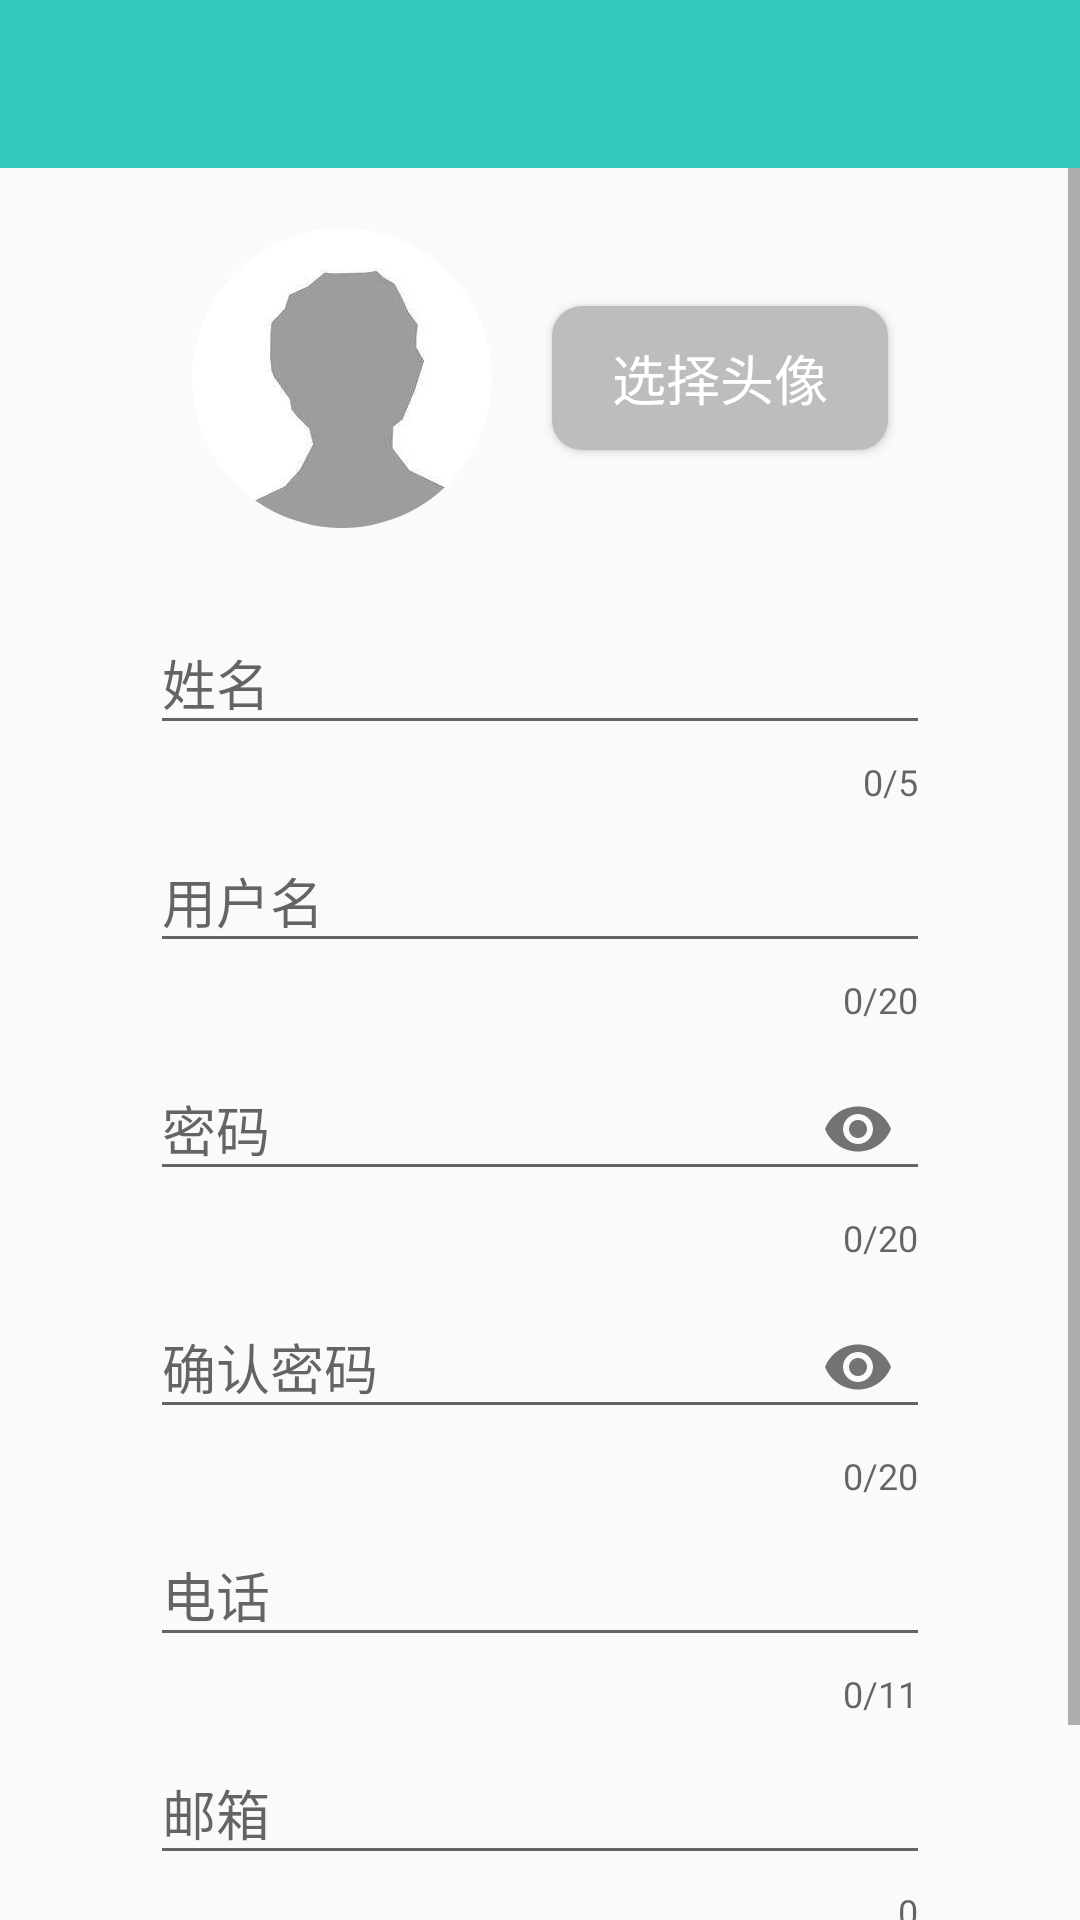

Here is an Android app screen rendered from its layout file. Give the layout XML and the strings, colors and styles it references.
<!-- AndroidManifest.xml: application theme AppTheme -->
<!-- res/layout/activity_register.xml -->
<?xml version="1.0" encoding="utf-8"?>
<LinearLayout xmlns:android="http://schemas.android.com/apk/res/android"
    xmlns:app="http://schemas.android.com/apk/res-auto"
    xmlns:tools="http://schemas.android.com/tools"
    android:layout_width="match_parent"
    android:layout_height="match_parent"
    android:orientation="vertical"
    android:fitsSystemWindows="true"
    tools:context=".ui.activity.RegisterActivity">

    <include layout="@layout/common_toolbar" />

    <ScrollView
        android:layout_width="match_parent"
        android:layout_height="match_parent"
        >

        <LinearLayout
            android:layout_width="match_parent"
            android:layout_height="wrap_content"
            android:orientation="vertical"
            >

            <TextView
                android:layout_width="match_parent"
                android:layout_height="20dp"
                android:text="@null"/>

            <LinearLayout
                android:layout_width="match_parent"
                android:layout_height="wrap_content"
                android:gravity="center"
                android:orientation="horizontal">

                <androidx.appcompat.widget.AppCompatImageView
                    android:id="@+id/userImg_imageView"
                    android:layout_width="100dp"
                    android:layout_height="wrap_content"
                    android:layout_marginStart="10dp"
                    android:layout_marginEnd="10dp"
                    android:adjustViewBounds="true"
                    app:srcCompat="@drawable/user_default_img" />

                <Button
                    android:id="@+id/chooseAvatar_button"
                    android:layout_width="wrap_content"
                    android:layout_height="wrap_content"
                    android:layout_marginStart="10dp"
                    android:layout_marginEnd="10dp"
                    android:background="@drawable/gray_button"
                    android:paddingStart="20dp"
                    android:paddingEnd="20dp"
                    android:text="@string/choose_img"
                    android:textColor="@android:color/white"
                    android:textSize="18sp" />

            </LinearLayout>

            <com.google.android.material.textfield.TextInputLayout
                android:id="@+id/name_layout"
                android:layout_width="match_parent"
                android:layout_height="wrap_content"
                android:layout_marginTop="20dp"
                android:layout_marginStart="50dp"
                android:layout_marginEnd="50dp"
                app:counterEnabled="true"
                app:counterOverflowTextAppearance="@style/counterOverflowText"
                app:counterMaxLength="5"
                app:errorTextAppearance="@style/counterOverflowText"
                app:hintAnimationEnabled="true">

                <com.google.android.material.textfield.TextInputEditText
                    android:id="@+id/name_editText"
                    android:layout_width="match_parent"
                    android:layout_height="wrap_content"
                    android:hint="@string/name"
                    android:inputType="textPersonName"
                    android:lines="1" />
            </com.google.android.material.textfield.TextInputLayout>

            <com.google.android.material.textfield.TextInputLayout
                android:id="@+id/username_layout"
                android:layout_width="match_parent"
                android:layout_height="wrap_content"
                android:layout_marginStart="50dp"
                android:layout_marginEnd="50dp"
                app:counterEnabled="true"
                app:counterOverflowTextAppearance="@style/counterOverflowText"
                app:counterMaxLength="20"
                app:errorTextAppearance="@style/counterOverflowText"
                app:hintAnimationEnabled="true">

                <com.google.android.material.textfield.TextInputEditText
                    android:id="@+id/username_editText"
                    android:layout_width="match_parent"
                    android:layout_height="wrap_content"
                    android:hint="@string/username"
                    android:inputType="text"
                    android:lines="1" />
            </com.google.android.material.textfield.TextInputLayout>

            <com.google.android.material.textfield.TextInputLayout
                android:id="@+id/password_layout"
                android:layout_width="match_parent"
                android:layout_height="wrap_content"
                android:layout_marginStart="50dp"
                android:layout_marginEnd="50dp"
                app:counterEnabled="true"
                app:counterOverflowTextAppearance="@style/counterOverflowText"
                app:counterMaxLength="20"
                app:errorTextAppearance="@style/counterOverflowText"
                app:hintAnimationEnabled="true"
                app:passwordToggleEnabled="true">

                <com.google.android.material.textfield.TextInputEditText
                    android:id="@+id/password_editText"
                    android:layout_width="match_parent"
                    android:layout_height="wrap_content"
                    android:hint="@string/password"
                    android:inputType="textPassword"
                    android:lines="1" />
            </com.google.android.material.textfield.TextInputLayout>

            <com.google.android.material.textfield.TextInputLayout
                android:id="@+id/password2_layout"
                android:layout_width="match_parent"
                android:layout_height="wrap_content"
                android:layout_marginStart="50dp"
                android:layout_marginEnd="50dp"
                app:counterEnabled="true"
                app:counterOverflowTextAppearance="@style/counterOverflowText"
                app:counterMaxLength="20"
                app:errorTextAppearance="@style/counterOverflowText"
                app:hintAnimationEnabled="true"
                app:passwordToggleEnabled="true">

                <com.google.android.material.textfield.TextInputEditText
                    android:id="@+id/password2_editText"
                    android:layout_width="match_parent"
                    android:layout_height="wrap_content"
                    android:hint="@string/password2"
                    android:inputType="textPassword"
                    android:lines="1" />
            </com.google.android.material.textfield.TextInputLayout>

            <com.google.android.material.textfield.TextInputLayout
                android:id="@+id/cellphone_layout"
                android:layout_width="match_parent"
                android:layout_height="wrap_content"
                android:layout_marginStart="50dp"
                android:layout_marginEnd="50dp"
                app:counterEnabled="true"
                app:counterMaxLength="11"
                app:counterOverflowTextAppearance="@style/counterOverflowText"
                app:errorTextAppearance="@style/counterOverflowText"
                app:hintAnimationEnabled="true">

                <com.google.android.material.textfield.TextInputEditText
                    android:id="@+id/cellphone_editText"
                    android:layout_width="match_parent"
                    android:layout_height="wrap_content"
                    android:hint="@string/cellphone"
                    android:inputType="phone"
                    android:lines="1" />
            </com.google.android.material.textfield.TextInputLayout>

            <com.google.android.material.textfield.TextInputLayout
                android:id="@+id/email_layout"
                android:layout_width="match_parent"
                android:layout_height="wrap_content"
                android:layout_marginStart="50dp"
                android:layout_marginEnd="50dp"
                app:counterEnabled="true"
                app:counterOverflowTextAppearance="@style/counterOverflowText"
                app:errorTextAppearance="@style/counterOverflowText"
                app:hintAnimationEnabled="true">

                <com.google.android.material.textfield.TextInputEditText
                    android:id="@+id/email_editText"
                    android:layout_width="match_parent"
                    android:layout_height="wrap_content"
                    android:hint="@string/email"
                    android:inputType="textWebEmailAddress"
                    android:lines="1" />
            </com.google.android.material.textfield.TextInputLayout>

            <Button
                android:id="@+id/register_button"
                android:layout_width="match_parent"
                android:layout_height="wrap_content"
                android:layout_marginStart="50dp"
                android:layout_marginEnd="50dp"
                android:background="@drawable/blue_green_button"
                android:text="@string/submit_register"
                android:textAppearance="@style/buttonText" />

            <TextView
                android:layout_width="match_parent"
                android:layout_height="20dp"
                android:text="@null"/>

        </LinearLayout>
    </ScrollView>




</LinearLayout>
<!-- res/layout/common_toolbar.xml (included above) -->
<?xml version="1.0" encoding="utf-8"?>
<androidx.appcompat.widget.Toolbar xmlns:android="http://schemas.android.com/apk/res/android"
    xmlns:app="http://schemas.android.com/apk/res-auto"
    android:id="@+id/toolbar"
    android:layout_width="match_parent"
    android:layout_height="wrap_content"
    android:background="@color/colorTheme"
    app:navigationIcon="@drawable/back"
    app:titleTextColor="#ffffff">

</androidx.appcompat.widget.Toolbar>
<!-- resources referenced by this layout -->
<resources>
  <color name="colorTheme">#33C8BB</color>
  <!-- drawable blue_green_button (drawable) -->
  <?xml version="1.0" encoding="utf-8"?>
  <selector xmlns:android="http://schemas.android.com/apk/res/android">
  
      <item android:state_pressed="true">
          <shape android:shape="rectangle">
              <solid android:color="#87C7BE"/>
              <corners android:radius="10dp"/>
          </shape>
      </item>
  
      <item>
          <shape android:shape="rectangle">
              <solid android:color="@color/colorTheme" />
              <corners android:radius="10dp"/>
          </shape>
      </item>
  
  </selector>
  <!-- drawable gray_button (drawable) -->
  <?xml version="1.0" encoding="utf-8"?>
  <selector xmlns:android="http://schemas.android.com/apk/res/android">
  
      <item android:state_pressed="true">
          <shape android:shape="rectangle">
              <solid android:color="#999999"/>
              <corners android:radius="10dp"/>
          </shape>
      </item>
  
      <item>
          <shape android:shape="rectangle">
              <solid android:color="#BDBDBD"/>
              <corners android:radius="10dp"/>
          </shape>
      </item>
  
  </selector>
  <!-- drawable user_default_img: png bitmap (drawable, 15774 bytes) -->
  <string name="cellphone">电话</string>
  <string name="choose_img">选择头像</string>
  <string name="email">邮箱</string>
  <string name="name">姓名</string>
  <string name="password">密码</string>
  <string name="password2">确认密码</string>
  <string name="submit_register">提 交 注 册</string>
  <string name="username">用户名</string>
  <style name="buttonText" parent="Widget.AppCompat.Button">
          <item name="android:textSize">18sp</item>
          <item name="android:textColor">@color/white</item>
      </style>
  <style name="counterOverflowText" parent="Widget.Design.TextInputLayout">
          <item name="android:textColor">@color/red</item>
      </style>
  <style name="AppTheme" parent="Theme.AppCompat.Light.NoActionBar">
          
          <item name="colorPrimary">@color/colorPrimary</item>
          <item name="colorPrimaryDark">@color/colorPrimaryDark</item>
          <item name="colorAccent">@color/colorAccent</item>
      </style>
  <color name="white">#ffffff</color>
  <color name="red">#ff0000</color>
  <color name="colorPrimary">#008577</color>
  <color name="colorPrimaryDark">#00574B</color>
  <color name="colorAccent">#D81B60</color>
</resources>
